Labelled photos from "real", an image-classification folder in orianapresacan/EmbryoStageGen. The possible labels are: 2-cell embryo, 4-cell embryo, 8-cell embryo, blastocyst, morula.

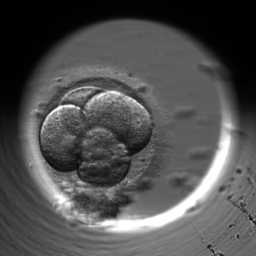
Label: 4-cell embryo

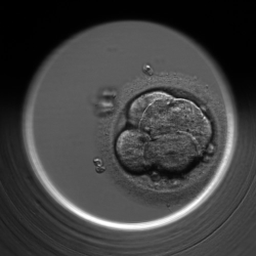
Label: morula

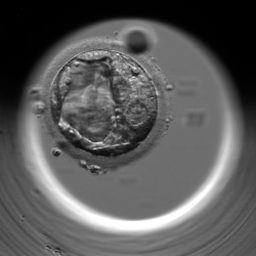
Label: blastocyst

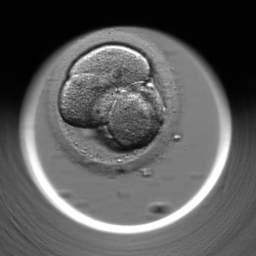
Label: 4-cell embryo

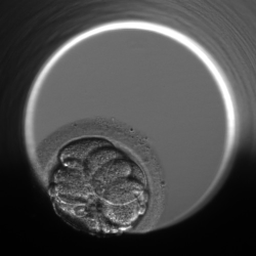
Label: 8-cell embryo

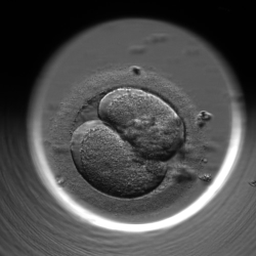
Label: 2-cell embryo
